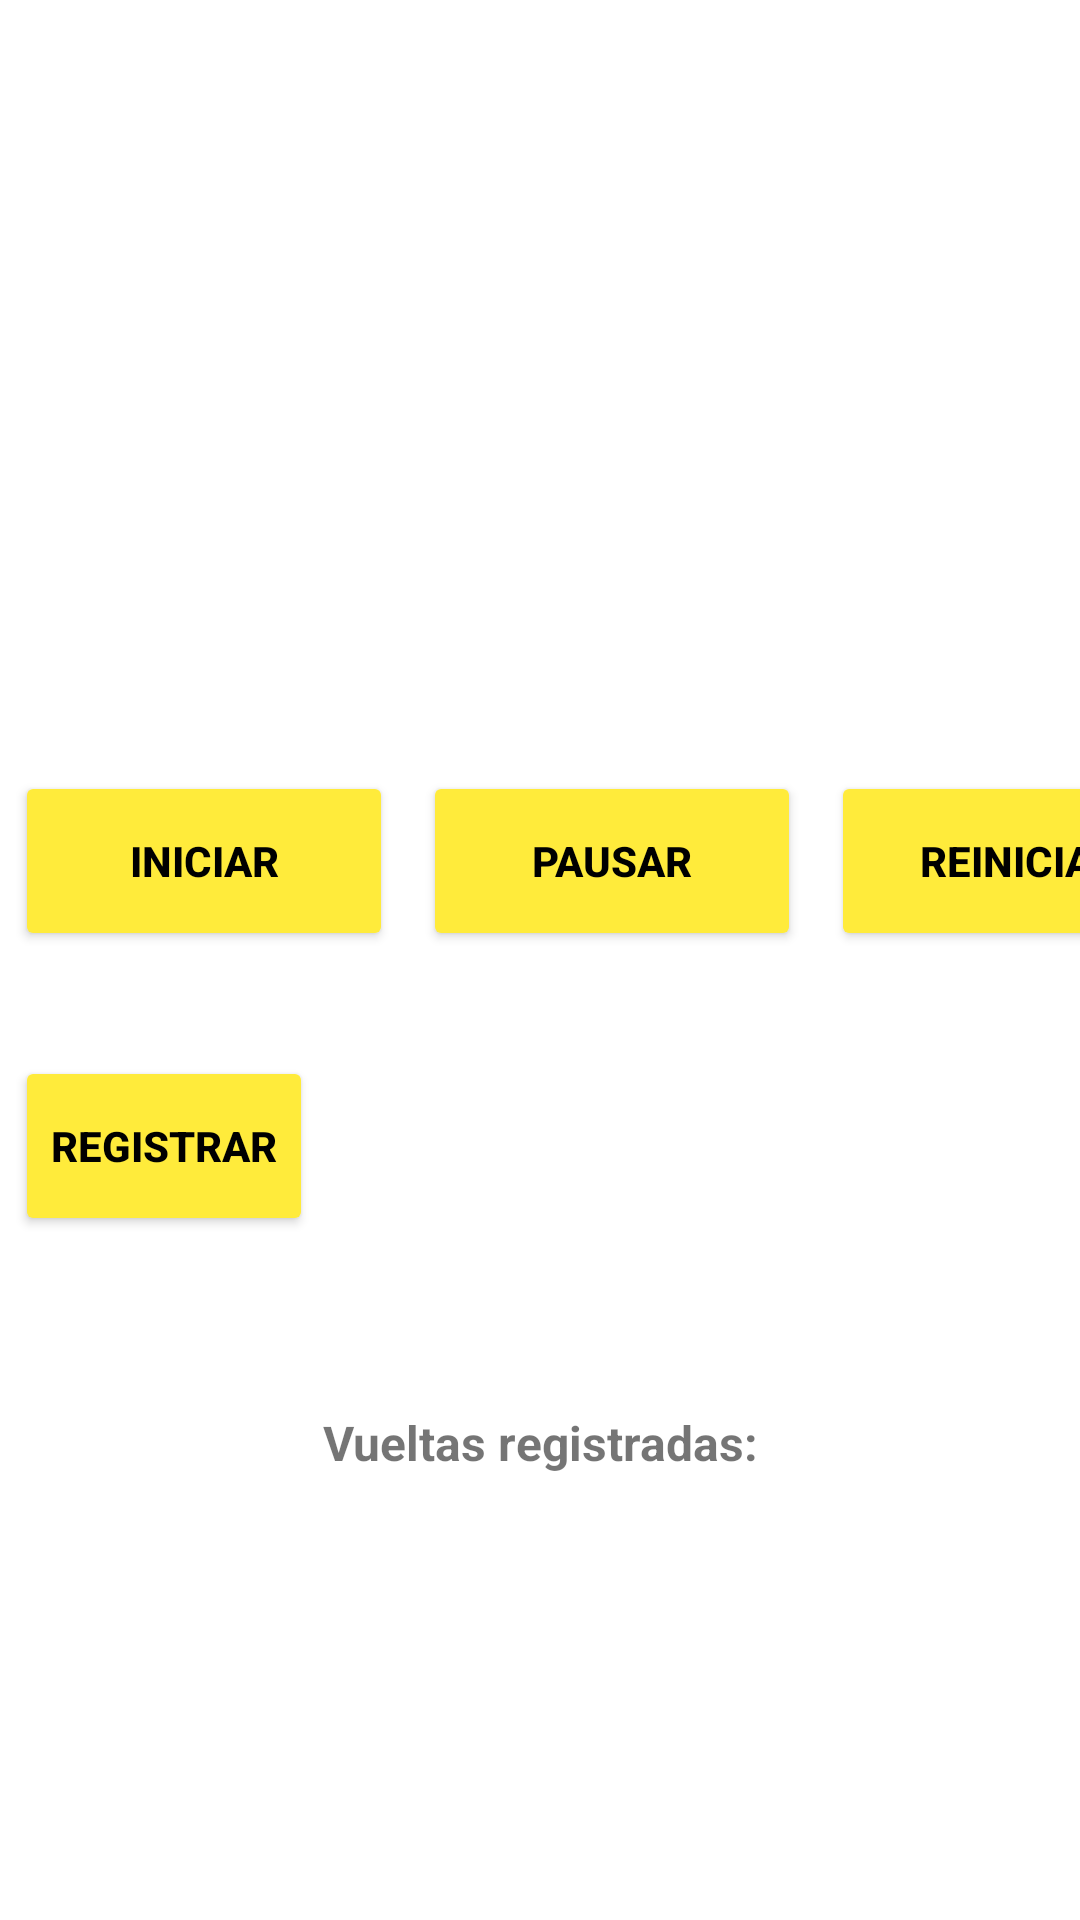

Android layout source for this screen:
<!-- AndroidManifest.xml: application theme Theme.PracticaCronometro4 -->
<!-- res/layout/activity_cronometro.xml -->
<?xml version="1.0" encoding="utf-8"?>
<androidx.constraintlayout.widget.ConstraintLayout xmlns:android="http://schemas.android.com/apk/res/android"
    xmlns:app="http://schemas.android.com/apk/res-auto"
    xmlns:tools="http://schemas.android.com/tools"
    android:layout_width="match_parent"
    android:layout_height="match_parent"
    tools:context=".cronometro">
    <TextView
        android:id="@+id/tiempo"
        android:layout_width="413dp"
        android:layout_height="82dp"
        android:layout_marginTop="100dp"
        android:gravity="center"
        android:textColor="@color/white"
        android:textSize="34sp"
        android:textStyle="bold"
        app:layout_constraintEnd_toEndOf="parent"
        app:layout_constraintHorizontal_bias="0.5"
        app:layout_constraintStart_toStartOf="parent"
        app:layout_constraintTop_toTopOf="parent" />

    <TableLayout
        android:id="@+id/tableLayout"
        android:layout_width="408dp"
        android:layout_height="190dp"
        android:layout_marginTop="70dp"
        app:layout_constraintTop_toBottomOf="@+id/tiempo"
        tools:layout_editor_absoluteX="2dp"
        tools:ignore="MissingConstraints">

        <TableRow
            android:layout_width="wrap_content"
            android:layout_height="match_parent"
            android:layout_weight="1">

            <Button
                android:id="@+id/btn_iniciar1"
                android:layout_width="0dp"
                android:layout_height="wrap_content"
                android:layout_margin="5dp"
                android:layout_weight="1"
                android:height="60dp"
                android:backgroundTint="#FFEB3B"
                android:onClick="onInicio"
                android:text="Iniciar"
                android:textColor="@color/black"
                android:textStyle="bold"
                app:cornerRadius="100dp" />

            <Button
                android:id="@+id/btn_pausar"
                android:layout_width="0dp"
                android:layout_height="wrap_content"
                android:layout_margin="5dp"
                android:layout_weight="1"
                android:height="60dp"
                android:backgroundTint="#FFEB3B"
                android:onClick="onPausar"
                android:text="Pausar"
                android:textColor="@color/black"
                android:textStyle="bold"
                app:cornerRadius="100dp" />

            <Button
                android:id="@+id/btn_reiniciar"
                android:layout_width="0dp"
                android:layout_height="wrap_content"
                android:layout_margin="5dp"
                android:layout_weight="1"
                android:height="60dp"
                android:backgroundTint="#FFEB3B"
                android:onClick="onRestaurar"
                android:text="Reiniciar"
                android:textColor="@color/black"
                android:textStyle="bold"
                app:cornerRadius="100dp" />
        </TableRow>

        <TableRow
            android:layout_width="match_parent"
            android:layout_height="match_parent"
            android:layout_weight="1">

            <Button
                android:id="@+id/btn_registrar"
                android:layout_width="wrap_content"
                android:layout_height="wrap_content"
                android:layout_margin="5dp"
                android:height="60dp"
                android:backgroundTint="#FFEB3B"
                android:onClick="vueltas"
                android:text="Registrar"
                android:textColor="@color/black"
                android:textStyle="bold"
                app:cornerRadius="100dp" />
        </TableRow>

        <TableRow
            android:layout_width="match_parent"
            android:layout_height="match_parent" />

        <TableRow
            android:layout_width="match_parent"
            android:layout_height="wrap_content" />
    </TableLayout>

    <ListView
        android:layout_width="143dp"
        android:layout_height="242dp"
        app:layout_constraintEnd_toEndOf="parent"
        app:layout_constraintStart_toStartOf="parent"
        app:layout_constraintTop_toBottomOf="parent" />

    <TextView
        android:id="@+id/textView2"
        android:layout_width="wrap_content"
        android:layout_height="wrap_content"
        android:layout_marginTop="28dp"
        android:text="Vueltas registradas:"
        android:textSize="16sp"
        android:textStyle="bold"
        app:layout_constraintEnd_toEndOf="parent"
        app:layout_constraintHorizontal_bias="0.501"
        app:layout_constraintStart_toStartOf="parent"
        app:layout_constraintTop_toBottomOf="@+id/tableLayout" />

    <ListView
        android:id="@+id/lv_vuelta"
        android:layout_width="175dp"
        android:layout_height="146dp"
        android:layout_marginTop="35dp"
        app:layout_constraintEnd_toEndOf="parent"
        app:layout_constraintStart_toStartOf="parent"
        app:layout_constraintTop_toBottomOf="@+id/textView2" />

</androidx.constraintlayout.widget.ConstraintLayout>
<!-- resources referenced by this layout -->
<resources>
  <style name="Theme.PracticaCronometro4" parent="Theme.MaterialComponents.DayNight.DarkActionBar">
          
          <item name="colorPrimary">@color/purple_500</item>
          <item name="colorPrimaryVariant">@color/purple_700</item>
          <item name="colorOnPrimary">@color/white</item>
          
          <item name="colorSecondary">@color/teal_200</item>
          <item name="colorSecondaryVariant">@color/teal_700</item>
          <item name="colorOnSecondary">@color/black</item>
          
          <item name="android:statusBarColor">?attr/colorPrimaryVariant</item>
          
      </style>
  <!-- not gathered from this repository: default colours our renderer supplied (Android Studio template values) -->
  <color name="purple_500">#FF6200EE</color>
  <color name="purple_700">#FF3700B3</color>
  <color name="teal_200">#FF03DAC5</color>
  <color name="teal_700">#FF018786</color>
  <color name="black">#FF000000</color>
  <color name="white">#FFFFFFFF</color>
</resources>
